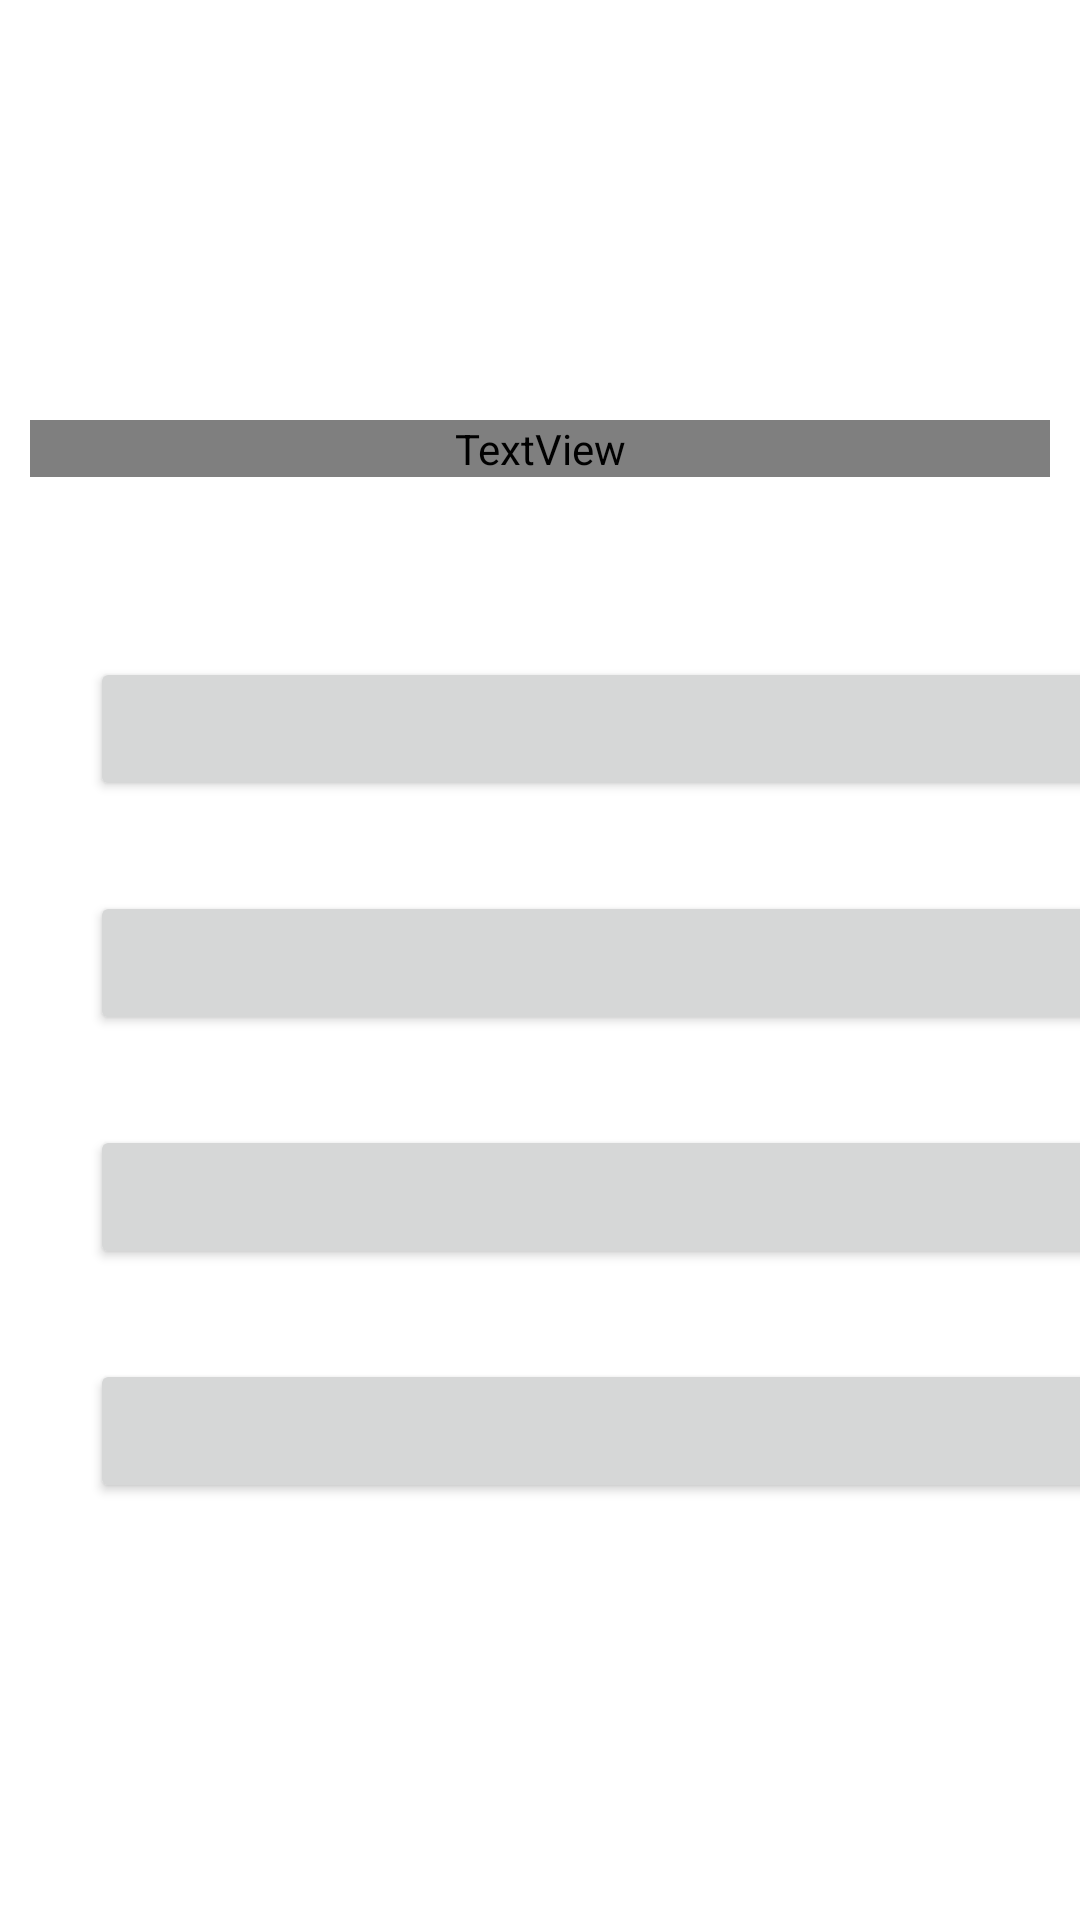

Reconstruct the res/layout file that produces this screen, plus the resources it refers to.
<!-- AndroidManifest.xml: application theme Theme.BetaVersion_20 -->
<!-- res/layout/activity_history.xml -->
<?xml version="1.0" encoding="utf-8"?>
<ScrollView xmlns:android="http://schemas.android.com/apk/res/android"
    xmlns:tools="http://schemas.android.com/tools"
    android:layout_width="match_parent"
    android:layout_height="match_parent"
    android:scrollbars="none"
    android:fillViewport="true"

    android:id="@+id/scroll_history"
    >
    <LinearLayout
        android:layout_width="match_parent"
        android:layout_height="wrap_content"
        android:orientation="vertical"
        tools:ignore="ExtraText"
        android:background="@drawable/blue">


        <LinearLayout
            android:layout_width="match_parent"
            android:layout_height="wrap_content"
            android:layout_marginTop="30dp"
            android:layout_marginRight="10dp"
            android:layout_marginLeft="10dp">

            <TextView
                android:layout_width="wrap_content"
                android:layout_height="10dp"
                android:layout_weight="1"
                android:id="@+id/rect1"
                android:background="@drawable/point_style"

                />
            <TextView
                android:layout_width="wrap_content"
                android:layout_height="10dp"
                android:layout_weight="1"
                android:id="@+id/rect2"
                android:background="@drawable/point_style"
                />
            <TextView
                android:layout_width="wrap_content"
                android:layout_height="10dp"
                android:layout_weight="1"
                android:id="@+id/rect3"
                android:background="@drawable/point_style"
                />
            <TextView
                android:layout_width="wrap_content"
                android:layout_height="10dp"
                android:layout_weight="1"
                android:id="@+id/rect4"
                android:background="@drawable/point_style"
                />
            <TextView
                android:layout_width="wrap_content"
                android:layout_height="10dp"
                android:layout_weight="1"
                android:id="@+id/rect5"
                android:background="@drawable/point_style"
                />
            <TextView
                android:layout_width="wrap_content"
                android:layout_height="10dp"
                android:layout_weight="1"
                android:id="@+id/rect6"
                android:background="@drawable/point_style"
                />
            <TextView
                android:layout_width="wrap_content"
                android:layout_height="10dp"
                android:layout_weight="1"
                android:id="@+id/rect7"
                android:background="@drawable/point_style"
                />
            <TextView
                android:layout_width="wrap_content"
                android:layout_height="10dp"
                android:layout_weight="1"
                android:id="@+id/rect8"
                android:background="@drawable/point_style"
                />
            <TextView
                android:layout_width="wrap_content"
                android:layout_height="10dp"
                android:layout_weight="1"
                android:id="@+id/rect9"
                android:background="@drawable/point_style"
                />
            <TextView
                android:layout_width="wrap_content"
                android:layout_height="10dp"
                android:layout_weight="1"
                android:id="@+id/rect10"
                android:background="@drawable/point_style"
                />
            <TextView
                android:layout_width="wrap_content"
                android:layout_height="10dp"
                android:layout_weight="1"
                android:id="@+id/rect11"
                android:background="@drawable/point_style"
                />
            <TextView
                android:layout_width="wrap_content"
                android:layout_height="10dp"
                android:layout_weight="1"
                android:id="@+id/rect12"
                android:background="@drawable/point_style"
                />

        </LinearLayout>


        <TextView
            android:layout_width="match_parent"
            android:layout_height="wrap_content"
            android:text=""
            android:id="@+id/levelOneQuestionHistory"
            android:layout_marginTop="100dp"
            android:layout_marginLeft="10dp"
            android:layout_marginRight="10dp"
            android:textColor="@color/black"
            android:textSize="20sp"
            android:fontFamily="@font/oswald"
            android:textAlignment="center"
            />
        <Button
            android:layout_width="350dp"
            android:layout_height="wrap_content"
            android:layout_marginRight="30dp"
            android:layout_marginLeft="30dp"
            android:layout_marginTop="60dp"
            android:text=""

            android:id="@+id/levelOneAnswerOneHistory"/>
        <Button
            android:layout_width="350dp"
            android:layout_height="wrap_content"
            android:layout_marginRight="30dp"
            android:layout_marginLeft="30dp"
            android:layout_marginTop="30dp"
            android:text=""
            android:id="@+id/levelOneAnswerTwoHistory"
            />
        <Button
            android:layout_width="350dp"
            android:layout_height="wrap_content"
            android:layout_marginRight="30dp"
            android:layout_marginLeft="30dp"
            android:layout_marginTop="30dp"
            android:text=""
            android:id="@+id/levelOneAnswerThreeHistory"
            />
        <Button
            android:layout_width="350dp"
            android:layout_height="wrap_content"
            android:layout_marginRight="30dp"
            android:layout_marginLeft="30dp"
            android:layout_marginTop="30dp"
            android:text=""
            android:id="@+id/levelOneAnswerFourHistory"
            />

        <ImageView
            android:layout_width="match_parent"
            android:layout_height="500dp"
            android:id="@+id/image_view_history"
            android:layout_marginLeft="5dp"
            android:layout_marginRight="5dp"

            />

        <TextView
            android:id="@+id/history_text"
            android:layout_width="match_parent"
            android:layout_height="wrap_content"
            android:textSize="20dp"
            android:text="" />
        <Button
            android:layout_width="match_parent"
            android:layout_height="wrap_content"
            android:text="@string/to_next_btn"
            android:id="@+id/to_next_button_History"
            android:layout_marginRight="30dp"
            android:layout_marginLeft="30dp"
            />

    </LinearLayout>
</ScrollView>
<!-- resources referenced by this layout -->
<resources>
  <color name="black">#FF000000</color>
  <!-- drawable point_style (drawable) -->
  <?xml version="1.0" encoding="utf-8"?>
  <shape  xmlns:android="http://schemas.android.com/apk/res/android">
  
      <corners android:radius="8dp"/>
      <solid android:color="@color/white"/>
  </shape>
  <string name="to_next_btn">Далее</string>
  <style name="Theme.BetaVersion_20" parent="Theme.MaterialComponents.DayNight.NoActionBar">
          
          <item name="colorPrimary">@color/purple_500</item>
          <item name="colorPrimaryVariant">@color/purple_700</item>
          <item name="colorOnPrimary">@color/white</item>
          
          <item name="colorSecondary">@color/teal_200</item>
          <item name="colorSecondaryVariant">@color/teal_700</item>
          <item name="colorOnSecondary">@color/black</item>
          
          <item name="android:statusBarColor" tools:targetApi="l">?attr/colorPrimaryVariant</item>
          
      </style>
  <color name="white">#FFFFFFFF</color>
  <color name="purple_500">#FF6200EE</color>
  <color name="purple_700">#FF3700B3</color>
  <color name="teal_200">#FF03DAC5</color>
  <color name="teal_700">#FF018786</color>
</resources>
